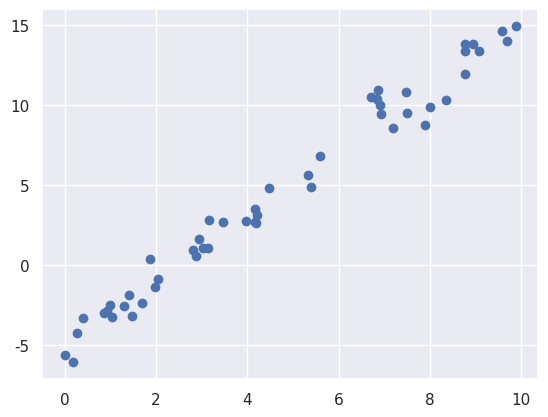

The script that saved this image:
import matplotlib.pyplot as plt 
import seaborn as sns; sns.set() 
import numpy as np 

rng = np.random.RandomState(1) 
print(rng)
x = 10 * rng.rand(50) 
y = 2 * x - 5 + rng.randn(50) 
print(x)
print(type(x))
plt.scatter(x, y)

# plt.show()